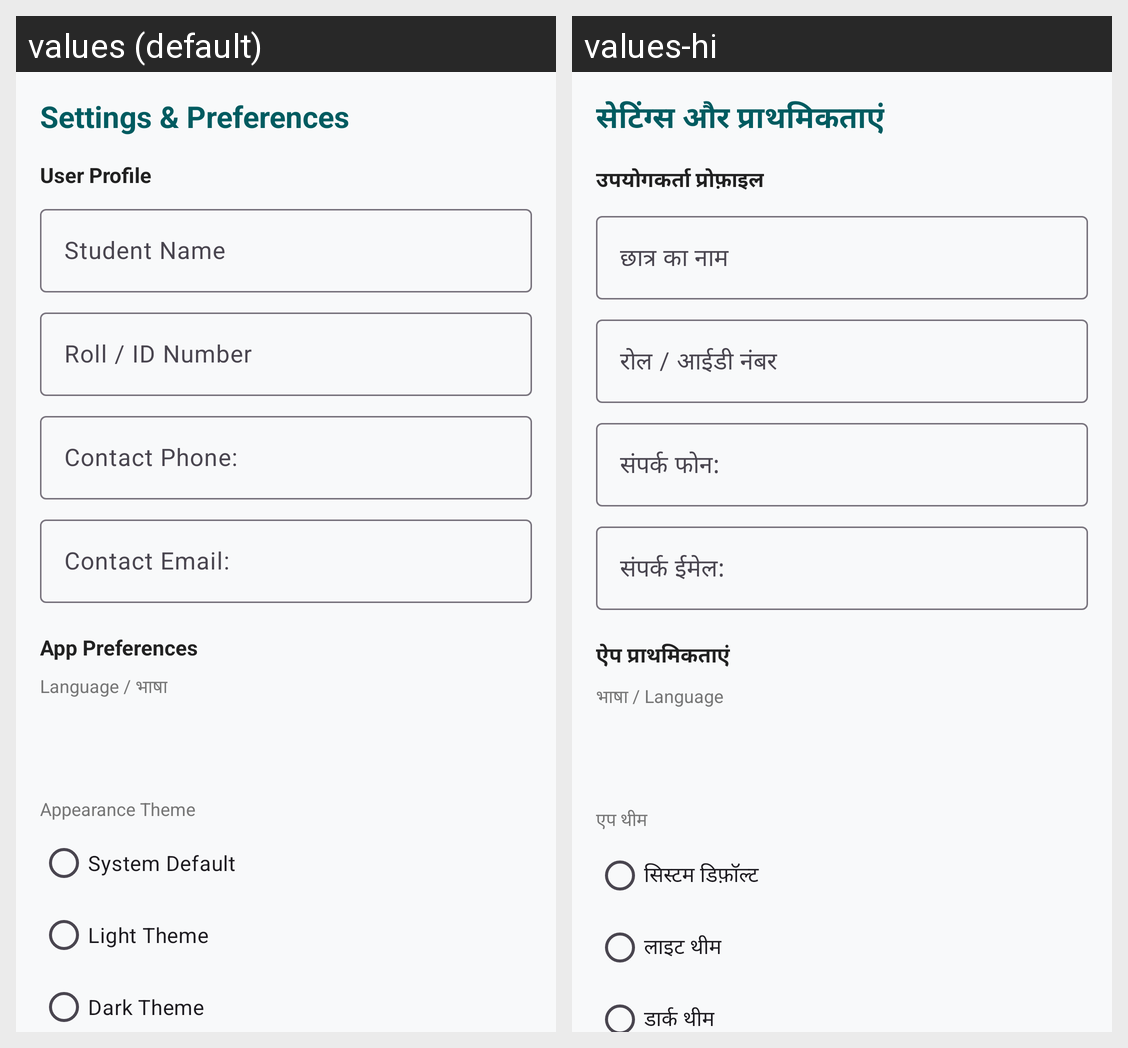

The same Android screen rendered under two of its app's locales, left to right. List the strings drawn on it with the default value and each locale's translation.
Android screen res/layout/fragment_settings.xml rendered under 2 locales, left to right: values (default), values-hi. Device: Nexus 5 (rendered at 1080×1920; each locale shown at half size, 540×960, under a caption strip naming it); theme Theme.CampusLostandFound.
Strings drawn on this screen, with the default value and each locale's value (text and hints the layout hard-codes, and strings that could not be matched under every locale, appear in the picture but are not listed):

title_settings
  values: Settings & Preferences
  values-hi: सेटिंग्स और प्राथमिकताएं

section_user_profile
  values: User Profile
  values-hi: उपयोगकर्ता प्रोफ़ाइल

label_student_name
  values: Student Name
  values-hi: छात्र का नाम

label_roll_number
  values: Roll / ID Number
  values-hi: रोल / आईडी नंबर

label_contact_phone
  values: Contact Phone:
  values-hi: संपर्क फोन:

label_contact_email
  values: Contact Email:
  values-hi: संपर्क ईमेल:

section_preferences
  values: App Preferences
  values-hi: ऐप प्राथमिकताएं

label_language
  values: Language / भाषा
  values-hi: भाषा / Language

label_theme
  values: Appearance Theme
  values-hi: एप थीम

theme_system
  values: System Default
  values-hi: सिस्टम डिफ़ॉल्ट

theme_light
  values: Light Theme
  values-hi: लाइट थीम

theme_dark
  values: Dark Theme
  values-hi: डार्क थीम
